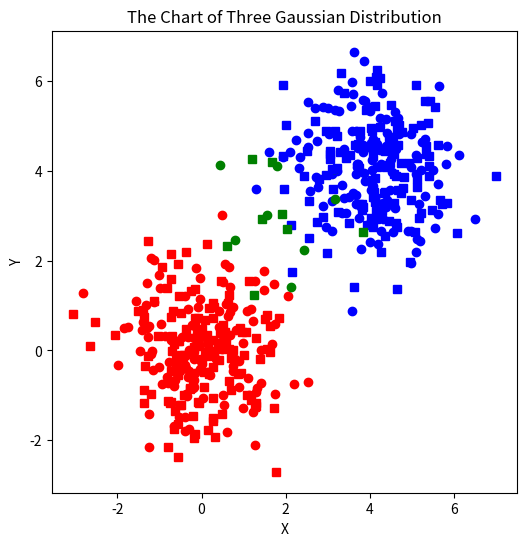
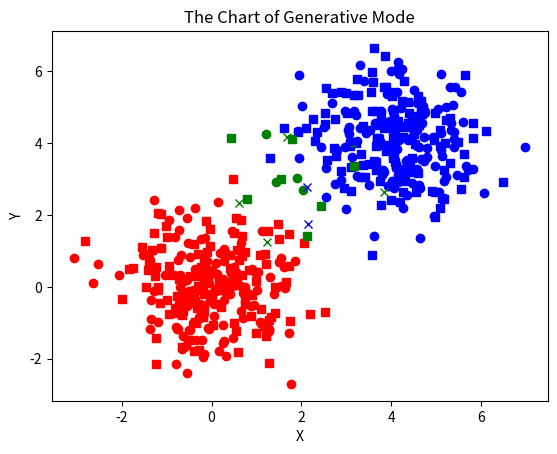
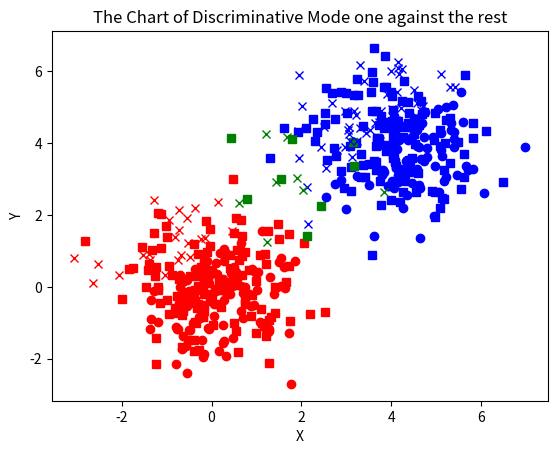
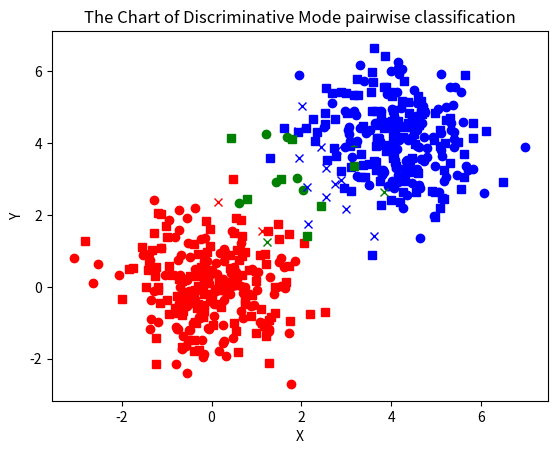

Reproduce these figures in Python, in order.
import numpy as np
import matplotlib.pyplot as plt
from scipy.stats import multivariate_normal


# Construct three sets of gaussian distribution data
def datacreate():
    mean1, mean2, mean3, cov, size1, size2, size3 = (0, 0), (4, 4), (2, 3), [[1, 0], [0, 1]], 128, 128, 8
    # Data is written to .data file
    datafile = open("data.data", "w")
    datafile.write("%s\n" % (str((size1 + size2 + size3) * 2)))
    plt.figure(figsize=(6, 6))
    # The training set
    gaus1 = np.random.multivariate_normal(mean1, cov, size1)
    gaus2 = np.random.multivariate_normal(mean2, cov, size2)
    gaus3 = np.random.multivariate_normal(mean3, cov, size3)
    for i in range(size1):
        datafile.write("%s %s %s\n" % (str(gaus1[i][0]), str(gaus1[i][1]), 0))
    for i in range(size2):
        datafile.write("%s %s %s\n" % (str(gaus2[i][0]), str(gaus2[i][1]), 1))
    for i in range(size3):
        datafile.write("%s %s %s\n" % (str(gaus3[i][0]), str(gaus3[i][1]), 2))
    # Construct the train data corresponding to the graph
    gaus_output1 = gaus1.transpose()
    gaus_output2 = gaus2.transpose()
    gaus_output3 = gaus3.transpose()
    plt.plot(gaus_output1[0], gaus_output1[1], 'ro')
    plt.plot(gaus_output2[0], gaus_output2[1], 'bo')
    plt.plot(gaus_output3[0], gaus_output3[1], 'go')

    # The testing set
    gaus1 = np.random.multivariate_normal(mean1, cov, size1)
    gaus2 = np.random.multivariate_normal(mean2, cov, size2)
    gaus3 = np.random.multivariate_normal(mean3, cov, size3)
    for i in range(size1):
        datafile.write("%s %s %s\n" % (str(gaus1[i][0]), str(gaus1[i][1]), 0))
    for i in range(size2):
        datafile.write("%s %s %s\n" % (str(gaus2[i][0]), str(gaus2[i][1]), 1))
    for i in range(size3):
        datafile.write("%s %s %s\n" % (str(gaus3[i][0]), str(gaus3[i][1]), 2))
    # Construct the test data corresponding to the graph
    gaus_output1 = gaus1.transpose()
    gaus_output2 = gaus2.transpose()
    gaus_output3 = gaus3.transpose()
    plt.plot(gaus_output1[0], gaus_output1[1], 'rs')
    plt.plot(gaus_output2[0], gaus_output2[1], 'bs')
    plt.plot(gaus_output3[0], gaus_output3[1], 'gs')

    plt.xlabel("X")
    plt.ylabel("Y")
    plt.title("The Chart of Three Gaussian Distribution")
    plt.show()
    datafile.close()
# Read data from data.data file
def readdata():
    datafile = open("data.data", "r")
    size = int(datafile.readline())
    data = np.empty([size, 2], float)
    type = np.empty([size, 1], int)
    for i in range(size):
        (data[i][0], data[i][1], type[i]) = datafile.readline().split()
        #print(data[i][0], data[i][1], type[i])
    datafile.close()
    return (size, data, type)

# Generative model building
# Getting training set`s probability, mean and covariance
# size = ex_size/2, data = ex_Data[0:size/2]
def init_generative(size, data, type):
    prob = np.zeros(3)
    mean = np.zeros([3, 2])
    cov  = np.zeros([2, 2])
    for i in range(size):
        prob[type[i]] += 1
    sizes = prob.astype(int)
    mean[0] = np.mean(data[0 : sizes[0]], axis=0)
    mean[1] = np.mean(data[sizes[0] : sizes[0]+sizes[1]], axis=0)
    mean[2] = np.mean(data[sizes[0]+sizes[1] : sizes[0]+sizes[1]+sizes[2]], axis=0)
    prob /= size
    for i in range(size):
        cov += np.dot((data[i] - mean[type[i]]).transpose(), data[i] - mean[type[i]])
    cov /= size
    return(prob, mean, cov, sizes[0], sizes[1], sizes[2])
# Estimate indicator labels for test data
def maxitem(p):
    if p[0] > p[1] and p[0] > p[2]:
        return 0
    elif p[2] > p[1] and p[2] > p[0]:
        return 2
    elif p[1] > p[2] and p[1] > p[0]:
        return 1
# Generate the prediction data corresponding to the test data
# size = ex_size/2, data = ex_Data[size/2:size]
def predict_generative(size, data, prob, mean, cov):
    pred = np.empty(size)
    for k in range(size):
        p = np.empty(3)
        sum = 0.0
        for i in range(3):
            p[i] = multivariate_normal(mean[i], cov).pdf(data[k]) * prob[i]
            sum += p[i]
        for i in range(3):
            p[i] /= sum
        pred[k] = maxitem(p)
    return (pred)
# Verify the test data and graph it
def test_generative(size, data, type, pred):
    ans = 0
    seq = int(size/2)
    ierr1, ierr2, ierr3 = 0, 0, 0
    for i in range(seq):
        if type[i + seq] == pred[i]:
            ans += 1
            if type[i + seq] == 0:
                ierr1 += 1
            if type[i + seq] == 1:
                ierr2 += 1
            if type[i + seq] == 2:
                ierr3 += 1
    print(ierr1, ierr2, ierr3)
    print("Generative model: the number of correct predictions is %s / %s = %s \n"%(str(ans), str(seq), str(ans/seq)))
    trainmode = ['rs', 'bs', 'gs']
    rightmode = ['ro', 'bo', 'go']
    wrongmode = ['rx', 'bx', 'gx']
    datas = data.transpose()

    for i in range(seq):
        plt.plot(datas[0][i], datas[1][i], trainmode[type[i][0]])
    # print("Right data:\n")
    for i in range(seq):
        if type[i + seq] == pred[i]:
            # print(data[i + seq], (" %d \n" % (type[i + seq] + 1)))
            plt.plot(data[i + seq][0], data[i + seq][1], rightmode[type[i + seq][0]])
    print("Wrong data:\n")
    for i in range(seq):
        if type[i + seq] != pred[i]:
            #print(data[i + seq], "real: %d predict: %d \n"%(type[i + seq][0], int(pred[i])))
            plt.plot(data[i + seq][0], data[i + seq][1], wrongmode[type[i + seq][0]])
    plt.xlabel("X")
    plt.ylabel("Y")
    plt.title("The Chart of Generative Mode")
    plt.show()

# Fisher Discriminative model building (LDA)
# Getting train data set`s mean, inner-class distance and w, y ( y = w.transpose()*x )
def init_discriminative(a, b):
    mean1, mean2 = np.mean(a, axis=0), np.mean(b, axis=0)
    A, B = a - mean1, b - mean2
    n1, n2= A.shape[0], B.shape[0]
    inner1 = inner2 = 0
    for i in range(n1):
        inner1 += np.dot(A[i:i+1,:].transpose(), A[i:i+1,:])
    for i in range(n2):
        inner2 += np.dot(B[i:i+1,:].transpose(), B[i:i+1,:])

    Sw = inner1 + inner2
    Sw_I = np.linalg.inv(Sw)
    w = np.dot(Sw_I, mean1 - mean2)
    y1 = np.dot(mean1, w.transpose())
    y2 = np.dot(mean2, w.transpose())
    return (w.transpose(), y1, y2)

# Estimate indicator labels for test data
# Generate the prediction data corresponding to the test data
def minitem(p):
    if p[0] < p[1] and p[0] < p[2]:
        return 0
    elif p[2] < p[1] and p[2] < p[0]:
        return 2
    elif p[1] < p[2] and p[1] < p[0]:
        return 1
def predict_discriminative_one_against_the_rest(size, tra, trb, trc, te):
    pred = np.empty(size)
    w1_t, y1a, y1bc = init_discriminative(tra, np.r_[trb, trc])
    w2_t, y2b, y2ac = init_discriminative(trb, np.r_[tra, trc])
    w3_t, y3c, y3ab = init_discriminative(trc, np.r_[tra, trb])
    for k in range(size):
        a, b, c = np.dot(te[k], w1_t), np.dot(te[k], w2_t), np.dot(te[k], w3_t)
        if (abs(y1a - a) <= abs(y1bc - a)) and (abs(y2ac - b) <= abs(y2b - b)) and (abs(y3ab - c) <= abs(y3c - c)):
            pred[k] = 0
        elif (abs(y1bc - a) <= abs(y1a - a)) and (abs(y2b - b) <= abs(y2ac - b)) and (abs(y3ab - c) <= abs(y3c - c)):
            pred[k] = 1
        elif (abs(y1bc - a) <= abs(y1a - a)) and (abs(y2ac - b) <= abs(y2b - b)) and (abs(y3c - c) <= abs(y3ab - c)):
            pred[k] = 2
        else:
            pred[k] = 3
    return (pred)

def predict_discriminative_pairwise_classification(size, tra, trb, trc, te):
    pred = np.empty(size)
    w1_t, y1a, y1b = init_discriminative(tra, trb)
    w2_t, y2a, y2c = init_discriminative(tra, trc)
    w3_t, y3b, y3c = init_discriminative(trb, trc)
    for k in range(size):
        a, b, c = np.dot(te[k], w1_t), np.dot(te[k], w2_t), np.dot(te[k], w3_t)
        if (abs(y1a - a) <= abs(y1b - a)) and (abs(y2a - b) <= abs(y2c - b)):
            pred[k] = 0
        elif (abs(y1b - a) <= abs(y1a - a)) and (abs(y3b - c) <= abs(y3c - c)):
            pred[k] = 1
        elif (abs(y2c - b) <= abs(y2a - b)) and (abs(y3c - c) <= abs(y3b - c)):
            pred[k] = 2
    return (pred)

# Verify the testing data and graph it
def test_discriminative(size, data, type, pred, s):
    ans = 0
    seq = int(size/2)
    ierr1, ierr2, ierr3 = 0, 0, 0
    for i in range(seq):
        if type[i + seq] == pred[i]:
            ans += 1
            if type[i + seq] == 0:
                ierr1 += 1
            if type[i + seq] == 1:
                ierr2 += 1
            if type[i + seq] == 2:
                ierr3 += 1
    print(ierr1, ierr2, ierr3)

    print("Discriminative model: the number of correct predictions is %s / %s = %s \n"%(str(ans), str(seq), str(ans/seq)))
    trainmode = ['rs', 'bs', 'gs']
    rightmode = ['ro', 'bo', 'go']
    wrongmode = ['rx', 'bx', 'gx']
    datas = data.transpose()
    for i in range(seq):
        plt.plot(datas[0][i], datas[1][i], trainmode[type[i][0]])
    # print("Right data:\n")
    for i in range(seq):
        if type[i + seq] == pred[i]:
            # print(data[i + seq], (" %d \n" % (type[i + seq] + 1)))
            plt.plot(data[i + seq][0], data[i + seq][1], rightmode[type[i + seq][0]])
    print("Wrong data:\n")
    for i in range(seq):
        if type[i + seq] != pred[i]:
            #print(data[i + seq], "real: %d predict: %d \n"%(type[i + seq][0], int(pred[i])))
            plt.plot(data[i + seq][0], data[i + seq][1], wrongmode[type[i + seq][0]])
    plt.xlabel("X")
    plt.ylabel("Y")
    plt.title("The Chart of Discriminative Mode %s"%s)
    plt.show()

# Execute statements
if __name__ == '__main__':
    datacreate()
    (size, data, type) = readdata()
    seq = int(size/2)
    (prob, mean, cov, size1, size2, size3) = init_generative(seq, data[0:seq], type)
    pred = predict_generative(seq, data[seq:size], prob, mean, cov)
    test_generative(size, data, type, pred)

    pred = predict_discriminative_one_against_the_rest(seq, data[0 : size1], data[size1 : size1+size2], data[size1+size2 : size1+size2+size3], data[size1+size2+size3 : 2*(size1+size2+size3)])
    test_discriminative(size, data, type, pred, "one against the rest")
    pred = predict_discriminative_pairwise_classification(seq, data[0 : size1], data[size1 : size1+size2], data[size1+size2 : size1+size2+size3], data[size1+size2+size3 : 2*(size1+size2+size3)])
    test_discriminative(size, data, type, pred, "pairwise classification")
